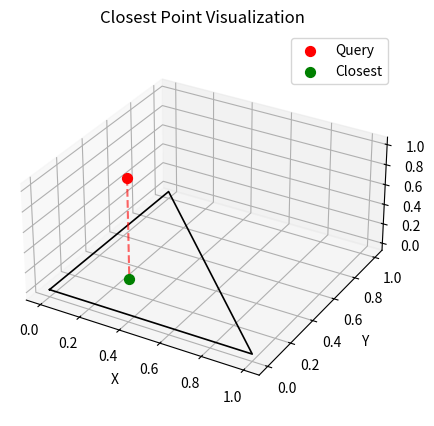
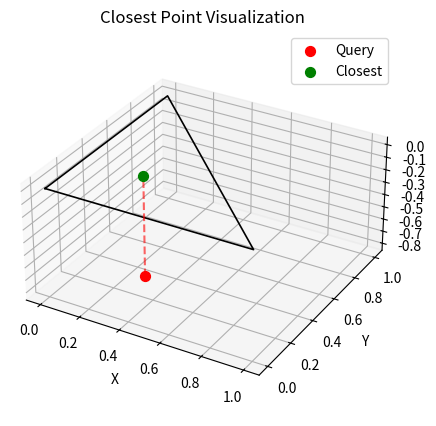
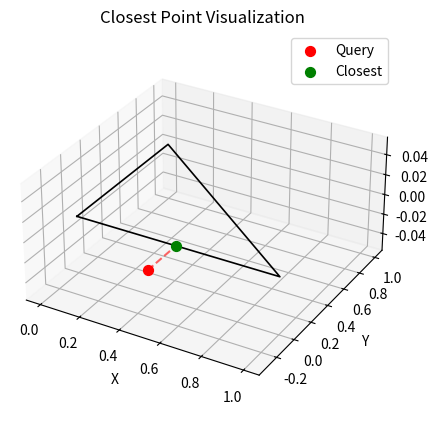
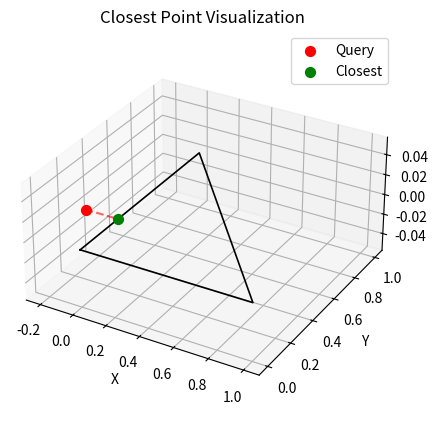
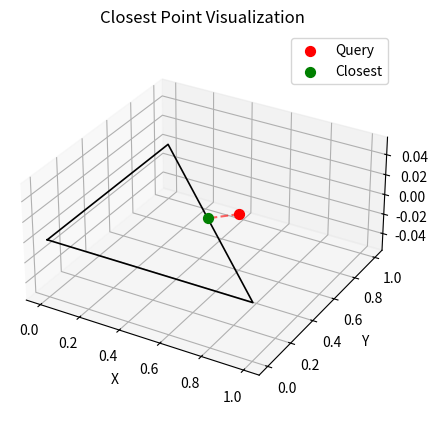
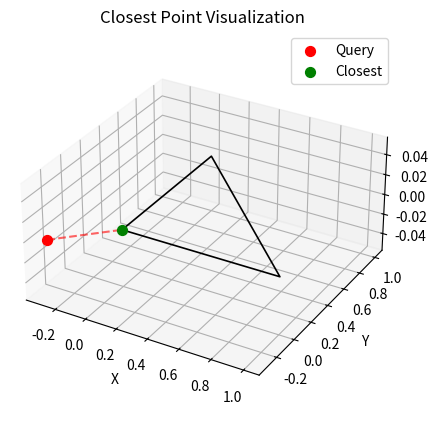
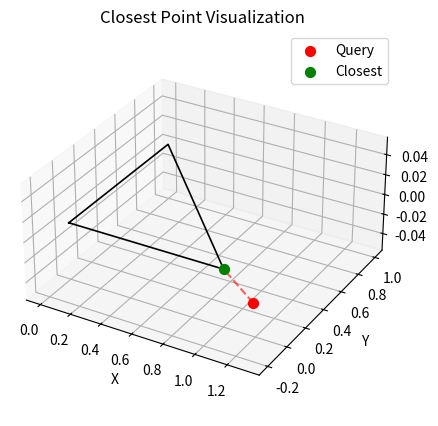
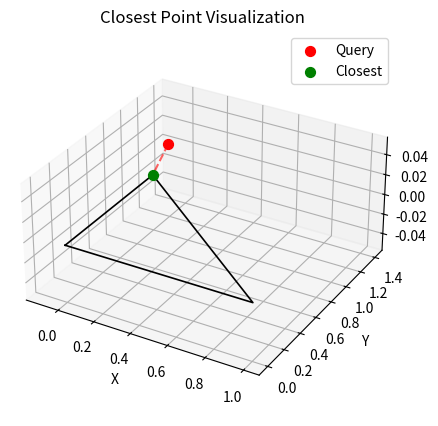
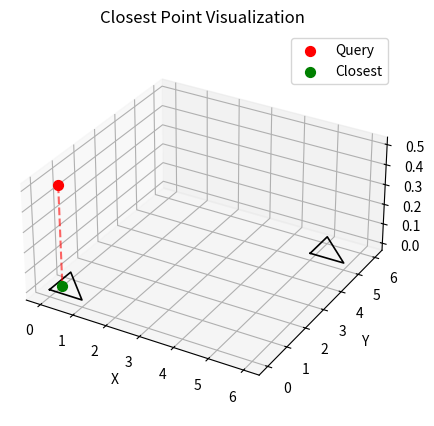
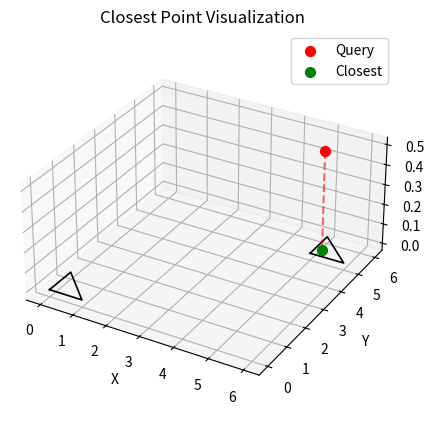
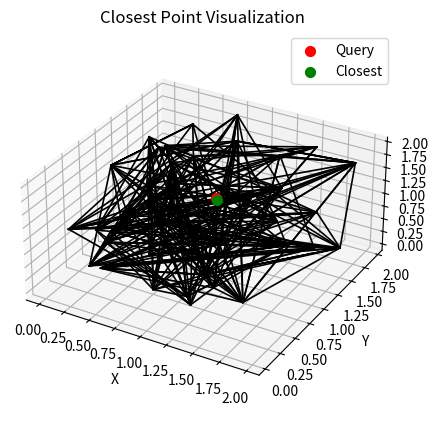
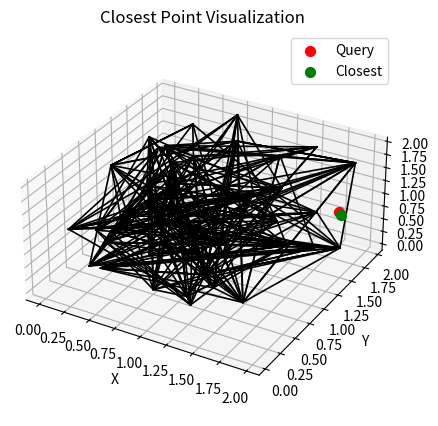
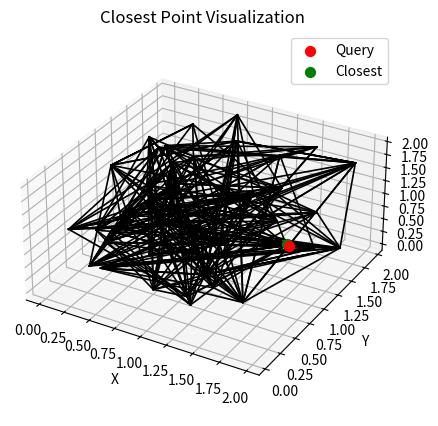
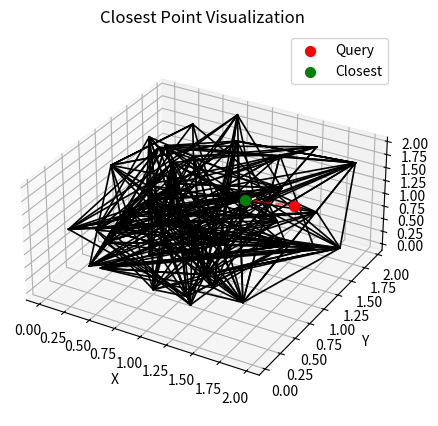
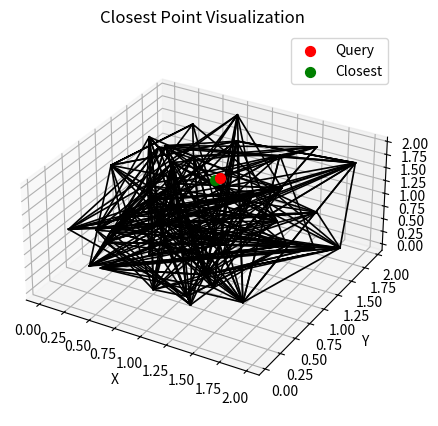
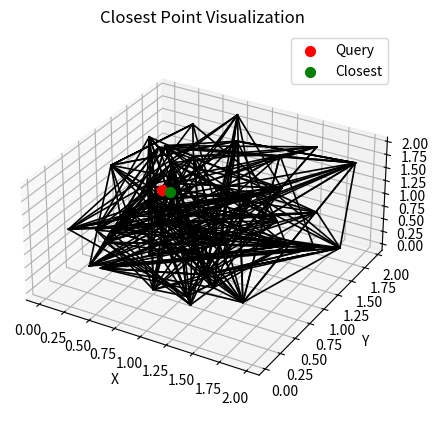

Write the Python code that produced these figures, in order.
import numpy as np
import matplotlib.pyplot as plt
from mpl_toolkits.mplot3d import Axes3D
import math

# ===================== Utilities / Geometry =====================

def compute_bounds(V, Indices):
    """
    V: (nv,3)
    Indices: (nt,3) integers indexing into V
    Returns: lower (nt,3), upper (nt,3), tris (nt,3,3)
    """
    V = np.asarray(V, dtype=float)
    Indices = np.asarray(Indices, dtype=int)
    tris = V[Indices]           # shape (nt, 3, 3)
    lower = np.min(tris, axis=1)
    upper = np.max(tris, axis=1)
    return lower, upper, tris



def project_on_segment(a, p, q):
    ap = a - p
    qp = q - p
    denom = np.dot(qp, qp)
    if denom == 0.0:
        c = p.copy()
    else: 
        lambd = np.dot(ap, qp) / np.dot(qp, qp)
        lam_seg = np.maximum(0, np.minimum(lambd, 1))  # Fixed function names
        c = p + lam_seg * qp
    return c, np.sum((a - c) ** 2)


def closest_point_on_triangle(a, p, q, r):
    """
    Barycentric-based closest point on triangle pqr to point a.
    Returns (closest_point (3,), squared_distance)
    """
    a = np.asarray(a, dtype=float)
    p = np.asarray(p, dtype=float)
    q = np.asarray(q, dtype=float)
    r = np.asarray(r, dtype=float)

    pq = q - p
    pr = r - p
    pa = a - p

    # Dot-products for barycentric solve (note: corrected A = dot(pq,pq))
    A = np.dot(pq, pq)
    B = np.dot(pq, pr)
    C = np.dot(pr, pr)
    D = np.dot(pq, pa)
    E = np.dot(pr, pa)

    det = A * C - B * B
    # Degenerate triangle (collinear / numerical): fallback to nearest vertex
    if abs(det) < 1e-12:
        # fallback: check distances to vertices and edges
        c_p, d2_p = p, np.sum((a - p) ** 2)
        c_q, d2_q = q, np.sum((a - q) ** 2)
        c_r, d2_r = r, np.sum((a - r) ** 2)
        # also check edges robustly
        c1, d21 = project_on_segment(a, p, q)
        c2, d22 = project_on_segment(a, q, r)
        c3, d23 = project_on_segment(a, r, p)
        all_cs = [c_p, c_q, c_r, c1, c2, c3]
        all_d2 = [d2_p, d2_q, d2_r, d21, d22, d23]
        idx = int(np.argmin(all_d2))
        return all_cs[idx], all_d2[idx]

    lam = (C * D - B * E) / det
    mu  = (A * E - B * D) / det

    # If point projects inside the triangle
    if lam >= 0.0 and mu >= 0.0 and (lam + mu) <= 1.0:
        c = p + lam * pq + mu * pr
        return c, np.sum((a - c) ** 2)

    # Otherwise, the closest point is on one of the edges
    if (lam < 0):
        c, d = project_on_segment(a, r, p)
    elif (mu < 0):
        c, d = project_on_segment(a, p, q)
    else: 
        c, d = project_on_segment(a, q, r)
    return c, float(d)

'''
def search_with_boxes(a, lower, upper, tris):
    """
    Bounding-box accelerated search for closest point on mesh.
    a: (3,)
    lower, upper: (nt,3)
    tris: (nt,3,3)
    Returns: closest_point (3,), squared_distance
    """
    a = np.asarray(a, dtype=float)
    Nt = tris.shape[0]
    mag = float("inf")
    best_c = None

    # Precompute sqrt of best_d2 when needed; use squared comparisons to avoid sqrt calls:
    for i in range(Nt):
        vmin = lower[i]
        vmax = upper[i]
        # Compute squared distance from point to AABB quickly (vectorized scalar)
        # dist_box = max(0, vmin - a, a - vmax) componentwise
        diff_lower = vmin - a
        diff_upper = a - vmax
        dist_comp = np.maximum(0.0, np.maximum(diff_lower, diff_upper))
        d2_box = np.dot(dist_comp, dist_comp)
        if d2_box > best_d2:
            continue  # cannot improve

        p, q, r = tris[i]
        c, d2 = closest_point_on_triangle(a, p, q, r)
        if d2 < best_d2:
            best_d2 = d2
            best_c = c

    return best_c, best_d2
'''
def search_with_boxes(a, lower, upper, tris):
    a = np.asarray(a)
    Nt = tris.shape[0]
    bound2 = np.inf
    closest = None

    for i in range(Nt):
        if np.any((a < (lower[i] - np.sqrt(bound2))) | (a > (upper[i] + np.sqrt(bound2)))):
            continue

        p, q, r = tris[i]
        c, d2 = closest_point_on_triangle(a, p, q, r)
        if d2 < bound2:
            bound2 = d2
            closest = c

    return closest, bound2

# ================= Visualization =================================

def visualize_triangle_query(V, Indices, query, closest):
    """
    3D visualization of triangle(s), query point, and closest point.
    Accepts closest = None gracefully.
    """
    fig = plt.figure(figsize=(6, 5))
    ax = fig.add_subplot(111, projection="3d")
    tris = np.asarray(V)[np.asarray(Indices)]
    for tri in tris:
        loop = np.vstack((tri, tri[0]))  # close loop
        ax.plot(loop[:, 0], loop[:, 1], loop[:, 2], 'k-', linewidth=1.2)

    # Query point
    ax.scatter(query[0], query[1], query[2], color='r', label='Query', s=50)
    if closest is not None:
        ax.scatter(closest[0], closest[1], closest[2], color='g', label='Closest', s=50)
        ax.plot([query[0], closest[0]], [query[1], closest[1]], [query[2], closest[2]], 'r--', alpha=0.6)
    ax.set_xlabel('X'); ax.set_ylabel('Y'); ax.set_zlabel('Z')
    ax.legend()
    ax.set_title("Closest Point Visualization")
    ax.set_box_aspect([1, 1, 0.5])
    plt.show()


# =================== Tests (including segment cases) ===================

def print_test_result(name, point, expected, result):
    print(f"\n--- {name} ---")
    print(f"Query point: {point}")
    print(f"Expected closest: {expected}")
    print(f"Computed closest: {result}")
    if result is None:
        print("Computed closest is None (mesh empty?)")
    else:
        print(f"Distance error: {np.linalg.norm(result - expected):.6e}")
    print("-" * 40)


def brute_force_mesh_search(a, V, Indices):
    """Brute force over all triangles for correctness checking."""
    V = np.asarray(V)
    Indices = np.asarray(Indices, dtype=int)
    best_c = None
    best_d2 = float("inf")
    for tri in Indices:
        p, q, r = V[tri]
        c, d2 = closest_point_on_triangle(a, p, q, r)
        if d2 < best_d2:
            best_d2 = d2
            best_c = c
    return best_c, best_d2


def test_project_on_segment_cases(visualize=True):
    V = np.array([
        [0, 0, 0],   # p
        [1, 0, 0],   # q
        [0, 1, 0]    # r
    ])
    Indices = np.array([[0, 1, 2]])
    lower, upper, tris = compute_bounds(V, Indices)

    tests = [
        ("Edge PQ", np.array([0.5, -0.3, 0]), np.array([0.5, 0.0, 0.0])),
        ("Edge PR", np.array([-0.2, 0.3, 0]), np.array([0.0, 0.3, 0.0])),
        ("Edge QR", np.array([0.6, 0.6, 0]), np.array([0.5, 0.5, 0.0])),
        ("Vertex P", np.array([-0.3, -0.3, 0]), np.array([0.0, 0.0, 0.0])),
        ("Vertex Q", np.array([1.3, -0.2, 0]), np.array([1.0, 0.0, 0.0])),
        ("Vertex R", np.array([-0.1, 1.4, 0]), np.array([0.0, 1.0, 0.0]))
    ]

    for name, point, expected in tests:
        res, d2 = search_with_boxes(point, lower, upper, tris)
        res_bf, d2_bf = brute_force_mesh_search(point, V, Indices)
        # consistency check
        if res is None:
            raise RuntimeError("search_with_boxes returned None unexpectedly")
        assert np.allclose(res, res_bf, atol=1e-8), f"Bounding-box vs brute mismatch for {name}"
        print_test_result(name, point, expected, res)
        if visualize:
            visualize_triangle_query(V, Indices, point, res)


def test_inside_and_above_cases(visualize=True):
    V = np.array([
        [0, 0, 0],
        [1, 0, 0],
        [0, 1, 0]
    ])
    Indices = np.array([[0, 1, 2]])
    lower, upper, tris = compute_bounds(V, Indices)

    tests = [
        ("Inside", np.array([0.25, 0.25, 1]), np.array([0.25, 0.25, 0])),
        ("Below", np.array([0.3, 0.3, -0.8]), np.array([0.3, 0.3, 0])),
    ]

    for name, point, expected in tests:
        res, d2 = search_with_boxes(point, lower, upper, tris)
        res_bf, d2_bf = brute_force_mesh_search(point, V, Indices)
        assert np.allclose(res, res_bf, atol=1e-8)
        print_test_result(name, point, expected, res)
        if visualize:
            visualize_triangle_query(V, Indices, point, res)


def test_multiple_triangles_box_filtering(visualize=True):
    V = np.array([
        [0, 0, 0],
        [1, 0, 0],
        [0, 1, 0],
        [5, 5, 0],
        [6, 5, 0],
        [5, 6, 0],
    ])
    Indices = np.array([
        [0, 1, 2],  # near origin
        [3, 4, 5]   # far away
    ])
    lower, upper, tris = compute_bounds(V, Indices)

    query1 = np.array([0.2, 0.3, 0.5])
    res1, _ = search_with_boxes(query1, lower, upper, tris)
    res1_bf, _ = brute_force_mesh_search(query1, V, Indices)
    assert np.allclose(res1, res1_bf, atol=1e-8)
    print_test_result("Box Filter Test (near)", query1, np.array([0.2, 0.3, 0]), res1)
    if visualize:
        visualize_triangle_query(V, Indices, query1, res1)

    query2 = np.array([5.2, 5.3, 0.5])
    res2, _ = search_with_boxes(query2, lower, upper, tris)
    res2_bf, _ = brute_force_mesh_search(query2, V, Indices)
    assert np.allclose(res2, res2_bf, atol=1e-8)
    print_test_result("Box Filter Test (far)", query2, np.array([5.2, 5.3, 0]), res2)
    if visualize:
        visualize_triangle_query(V, Indices, query2, res2)


def test_random_points():
    """
    Quick randomized consistency checks (no visualization).
    """
    np.random.seed(42)
    V = np.random.rand(50, 3) * 2.0
    Indices = np.random.randint(0, len(V), (120, 3))
    lower, upper, tris = compute_bounds(V, Indices)
    for i in range(10):
        a = np.random.rand(3) * 2.0
        res, d2 = search_with_boxes(a, lower, upper, tris)
        res_bf, d2_bf = brute_force_mesh_search(a, V, Indices)
        visualize_triangle_query(V, Indices, a, res)
        print(f"Expected : {res_bf}")
        print(f"Calculated : {res}")
        if res is None:
            raise RuntimeError("search_with_boxes returned None unexpectedly")
        if not np.allclose(res, res_bf, atol=1e-7):
            print("Mismatch on random test", i)
            print("res:", res, "res_bf:", res_bf)
            raise AssertionError("Bounding-box vs brute mismatch on random test")
    print("Randomized consistency tests passed.")



# =================== Main runner =====================

if __name__ == "__main__":
    print("Running tests with visualization (close plot windows to continue)...")
    test_inside_and_above_cases(visualize=True)
    test_project_on_segment_cases(visualize=True)
    test_multiple_triangles_box_filtering(visualize=True)
    test_random_points()
    print("\nAll tests passed.")
